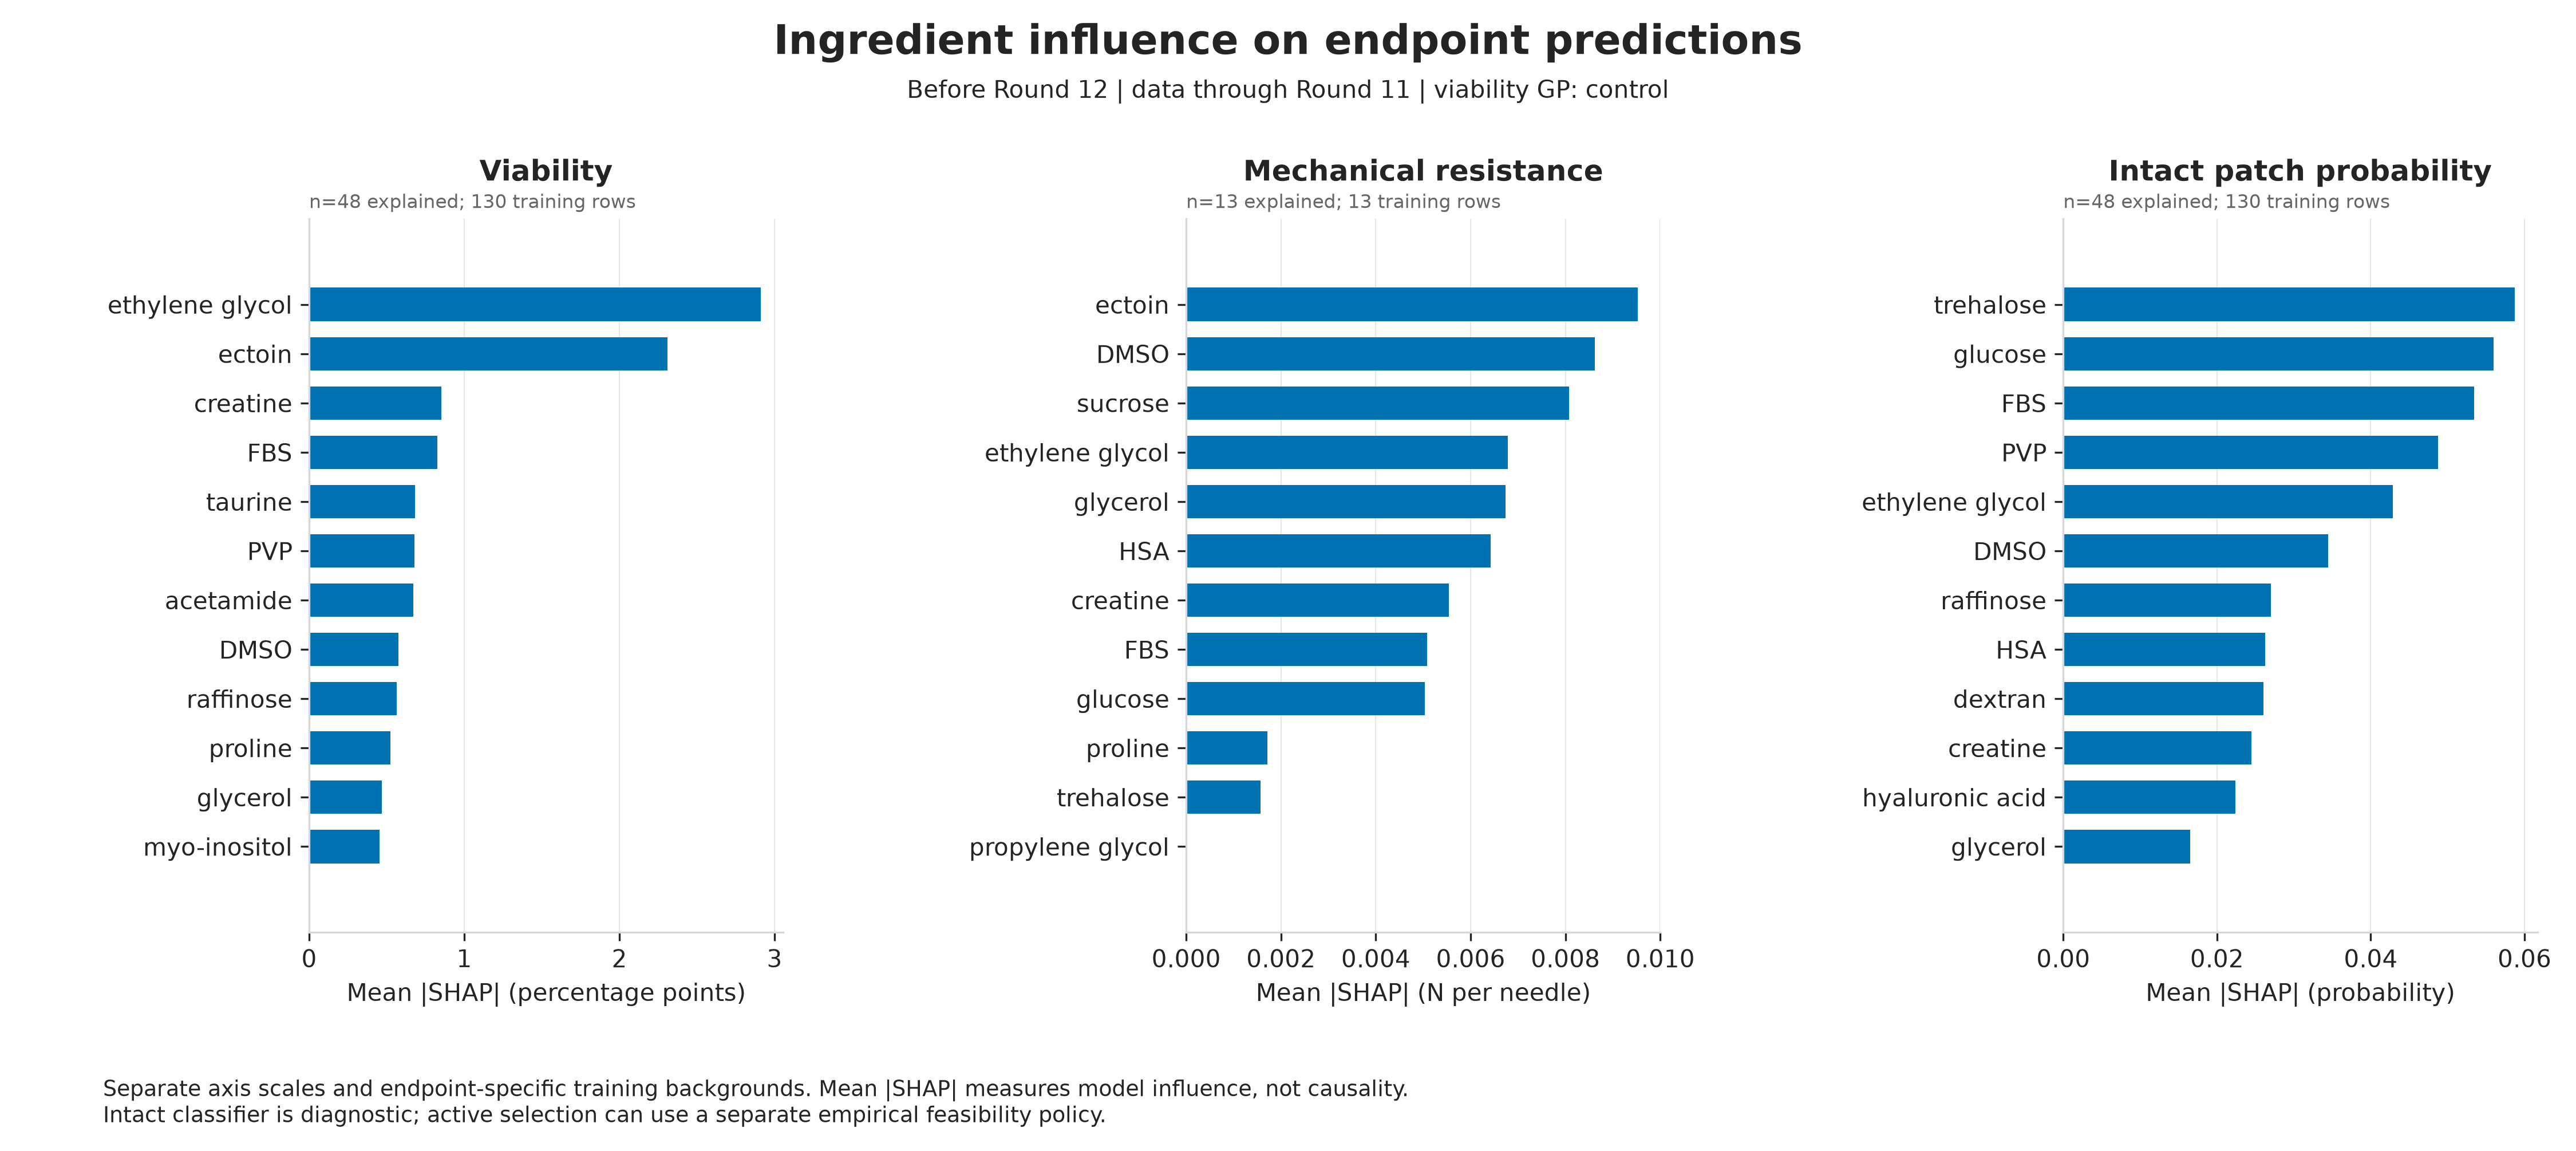

Source data for this figure (header and first rows):
target_round, endpoint, feature, mean_abs_shap, mean_signed_shap, relative_importance_percent, viability_strategy
12, viability_percent, dmso_M, 0.577, -0.2746, 4.381, control
12, viability_percent, ectoin_M, 2.311, -0.08602, 17.54, control
12, viability_percent, ethylene_glycol_M, 2.91, -0.2536, 22.1, control
12, viability_percent, glycerol_M, 0.4678, -0.09939, 3.552, control
12, viability_percent, propylene_glycol_M, 0.0951, 0.07162, 0.722, control
12, viability_percent, trehalose_M, 0.1568, -0.006767, 1.19, control
12, viability_percent, sucrose_M, 0.1066, -0.1066, 0.8091, control
12, viability_percent, raffinose_M, 0.5659, 0.1419, 4.296, control
12, viability_percent, taurine_M, 0.6827, -0.1419, 5.184, control
12, viability_percent, myo_inositol_M, 0.4544, 0.05601, 3.45, control
12, viability_percent, methoxyphenyl_beta_d_glucopyranoside_M, 0.0, 0.0, 0.0, control
12, viability_percent, betaine_M, 0.02428, -0.01938, 0.1843, control
12, viability_percent, proline_M, 0.5254, -0.1993, 3.989, control
12, viability_percent, glucose_M, 0.3359, -0.2338, 2.551, control
12, viability_percent, creatine_M, 0.8532, -0.4345, 6.478, control
12, viability_percent, acetamide_M, 0.6712, -0.03059, 5.096, control
12, viability_percent, sericin_pct, 0.0, 0.0, 0.0, control
12, viability_percent, methylcellulose_pct, 0.3196, -0.1357, 2.426, control
12, viability_percent, dextran_pct, 0.2053, 0.06485, 1.559, control
12, viability_percent, pvp_pct, 0.6779, -0.3049, 5.147, control
12, viability_percent, hyaluronic_acid_pct, 0.1308, 0.04723, 0.9933, control
12, viability_percent, fbs_pct, 0.8259, -0.01567, 6.271, control
12, viability_percent, hsa_pct, 0.2742, 0.03367, 2.082, control
12, viability_percent, human_serum_pct, 0.0, 0.0, 0.0, control
12, critical_axial_load_N_per_needle, dmso_M, 0.008616, 3.611405614786669e-06, 13.24, control
12, critical_axial_load_N_per_needle, ectoin_M, 0.009524, 0.0006623, 14.63, control
12, critical_axial_load_N_per_needle, ethylene_glycol_M, 0.006778, -0.0003522, 10.41, control
12, critical_axial_load_N_per_needle, glycerol_M, 0.006734, 0.0003617, 10.34, control
12, critical_axial_load_N_per_needle, propylene_glycol_M, 0.0, 0.0, 0.0, control
12, critical_axial_load_N_per_needle, trehalose_M, 0.001574, -4.7537496043011024e-05, 2.418, control
12, critical_axial_load_N_per_needle, sucrose_M, 0.00808, -0.0003687, 12.41, control
12, critical_axial_load_N_per_needle, raffinose_M, 0.0, 0.0, 0.0, control
12, critical_axial_load_N_per_needle, taurine_M, 0.0, 0.0, 0.0, control
12, critical_axial_load_N_per_needle, myo_inositol_M, 0.0, 0.0, 0.0, control
12, critical_axial_load_N_per_needle, methoxyphenyl_beta_d_glucopyranoside_M, 0.0, 0.0, 0.0, control
12, critical_axial_load_N_per_needle, betaine_M, 0.0, 0.0, 0.0, control
12, critical_axial_load_N_per_needle, proline_M, 0.001709, -0.0002755, 2.626, control
12, critical_axial_load_N_per_needle, glucose_M, 0.005034, 5.6729961894032395e-06, 7.734, control
12, critical_axial_load_N_per_needle, creatine_M, 0.005545, 0.000158, 8.519, control
12, critical_axial_load_N_per_needle, acetamide_M, 0.0, 0.0, 0.0, control
12, critical_axial_load_N_per_needle, sericin_pct, 0.0, 0.0, 0.0, control
12, critical_axial_load_N_per_needle, methylcellulose_pct, 0.0, 0.0, 0.0, control
12, critical_axial_load_N_per_needle, dextran_pct, 0.0, 0.0, 0.0, control
12, critical_axial_load_N_per_needle, pvp_pct, 0.0, 0.0, 0.0, control
12, critical_axial_load_N_per_needle, hyaluronic_acid_pct, 0.0, 0.0, 0.0, control
12, critical_axial_load_N_per_needle, fbs_pct, 0.005077, -0.0002465, 7.8, control
12, critical_axial_load_N_per_needle, hsa_pct, 0.006423, 9.915932547474498e-05, 9.867, control
12, critical_axial_load_N_per_needle, human_serum_pct, 0.0, 0.0, 0.0, control
12, intact_patch_formation_pass, dmso_M, 0.03445, -0.006339, 6.827, control
12, intact_patch_formation_pass, ectoin_M, 0.01248, 0.004561, 2.474, control
12, intact_patch_formation_pass, ethylene_glycol_M, 0.04288, -0.02721, 8.498, control
12, intact_patch_formation_pass, glycerol_M, 0.01651, -0.01651, 3.271, control
12, intact_patch_formation_pass, propylene_glycol_M, 0.0005297, -0.0005297, 0.105, control
12, intact_patch_formation_pass, trehalose_M, 0.05874, 0.001804, 11.64, control
12, intact_patch_formation_pass, sucrose_M, 0.0003814, -0.0003814, 0.07558, control
12, intact_patch_formation_pass, raffinose_M, 0.02703, -0.005838, 5.356, control
12, intact_patch_formation_pass, taurine_M, 0.004778, 0.0009442, 0.9469, control
12, intact_patch_formation_pass, myo_inositol_M, 0.00135, 0.0005504, 0.2675, control
12, intact_patch_formation_pass, methoxyphenyl_beta_d_glucopyranoside_M, 0.0, 0.0, 0.0, control
12, intact_patch_formation_pass, betaine_M, 0.01569, 0.006849, 3.11, control
... 36 more rows
